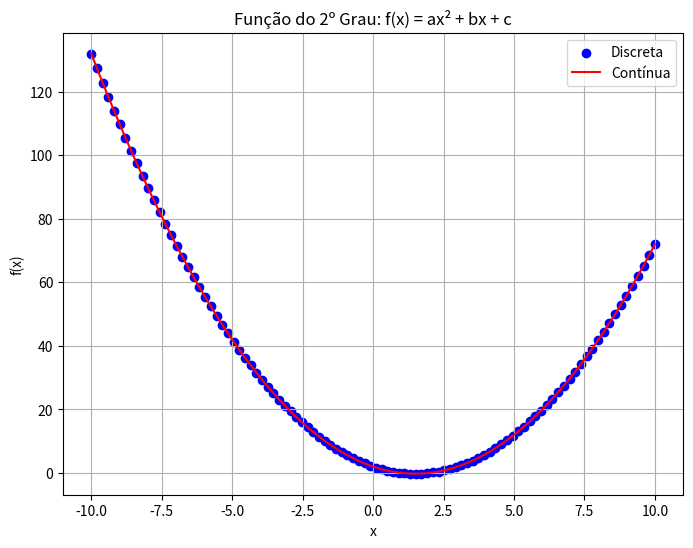

Reproduce this figure in Python.
import matplotlib.pyplot as plt
import numpy as np

def funcao2Grau(a, b, c, x):
    return a * x**2 + b * x + c

a, b, c = 1, -3, 2

x_values = np.linspace(-10, 10, 100)

y_values_2grau = funcao2Grau(a, b, c, x_values)

fig = plt.figure(figsize=(8, 6))

plt.scatter(x_values, y_values_2grau, color='blue', label='Discreta')
plt.plot(x_values, y_values_2grau, color='red', label='Contínua')

plt.title('Função do 2º Grau: f(x) = ax² + bx + c')
plt.xlabel('x')
plt.ylabel('f(x)')
plt.grid(True)
plt.legend()

plt.show()



